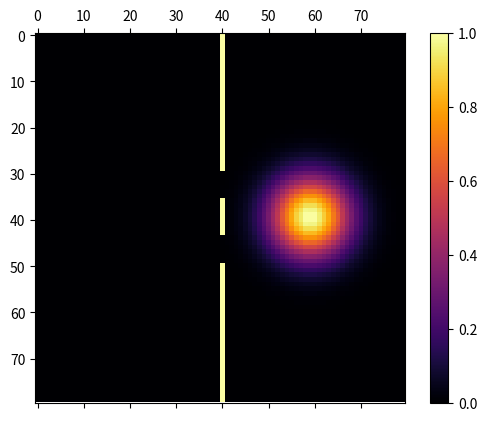

Source code (Python):
import numpy as np
import matplotlib.pyplot as plt
from matplotlib.animation import FuncAnimation
import matplotlib
import time
# matplotlib.use('TKAgg')

n = 80

l = n/10

xmin = -l
xmax = l

ymin = -l
ymax = l

dt = 0.005

x = np.linspace(xmin, xmax, n)
y = np.linspace(ymin, ymax, n)

# print(x)

u = np.zeros((n, n))
v = np.zeros((n, n))

X, Y = np.meshgrid(x, y)

kx = 1.0*(2.0*np.pi)
ky = 0

disp = 3

u = np.cos(kx*(X) + ky*(Y)) * np.exp(-1/disp*(X - l//2)**2.0) * np.exp(-1/disp*(Y)**2.0)
v = -np.sin(kx*(X) + ky*(Y)) * np.exp(-1/disp*(X - l//2)**2.0) * np.exp(-1/disp*(Y)**2.0)

a = 2.0*l/(n+1)
sc = 1.0/np.max(np.sqrt(u**2+v**2))
u = sc*u
v = sc*v
sc = 0.5/(a**2)

print(sc)

# V =  Barreira potencial:
V = np.zeros((n, n))
V[:, n//2:(n//2)+1] = 30

V[30:36, :] = 0
V[44:50, :] = 0


grid = np.copy(u)

def iterate():
  global u, v, grid

  H = np.zeros(u.shape)

  for i in range(1, n-1):
    for j in range(1, n-1):
      H[i][j] = (u[i+1][j] + u[i-1][j] + u[i][j+1] + u[i][j-1]) - 4.0*u[i][j]


  H = -sc * H

  H = H + V * u
  v = v - H * dt

  for i in range(1, n-1):
    for j in range(1, n-1):
      H[i][j] = (v[i+1][j] + v[i-1][j] + v[i][j+1] + v[i][j-1]) - 4.0*v[i][j]

  H = -sc * H

  H = H + V * v
  u = u + H * dt

  grid = np.sqrt(u**2.0 + v**2.0)
  # grid = u
  # grid = u
  # print(np.max(H))
  # grid = (np.abs(u) + np.abs(v))


def update(*args):
  iterate()

  im.set_data((grid + V))

  return [im]

fig, ax = plt.subplots()

im = ax.matshow((grid + V), vmin=0, vmax=1, animated=True, cmap="inferno")
fig.colorbar(im)

anim = FuncAnimation(fig, update, frames=360, interval=10, blit=True)

# anim.save('simu.mp4', fps=15, extra_args=['-vcodec', 'libx264'])

print("Pronto!")

plt.show()
